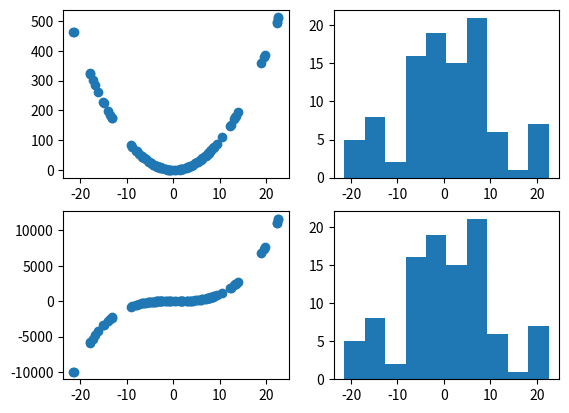

Write the Python code that produced this figure.
import matplotlib.pyplot as plt
import numpy as np

x = np.random.normal(0, 10, 100)
y = x**2.0
y1 = x**3.0
plt.subplot(2,2,1)
plt.scatter(x,y)
plt.subplot(2,2,2)
plt.hist(x)

plt.subplot(2,2,3)
plt.scatter(x,y1)
plt.subplot(2,2,4)
plt.hist(x)
plt.show()
